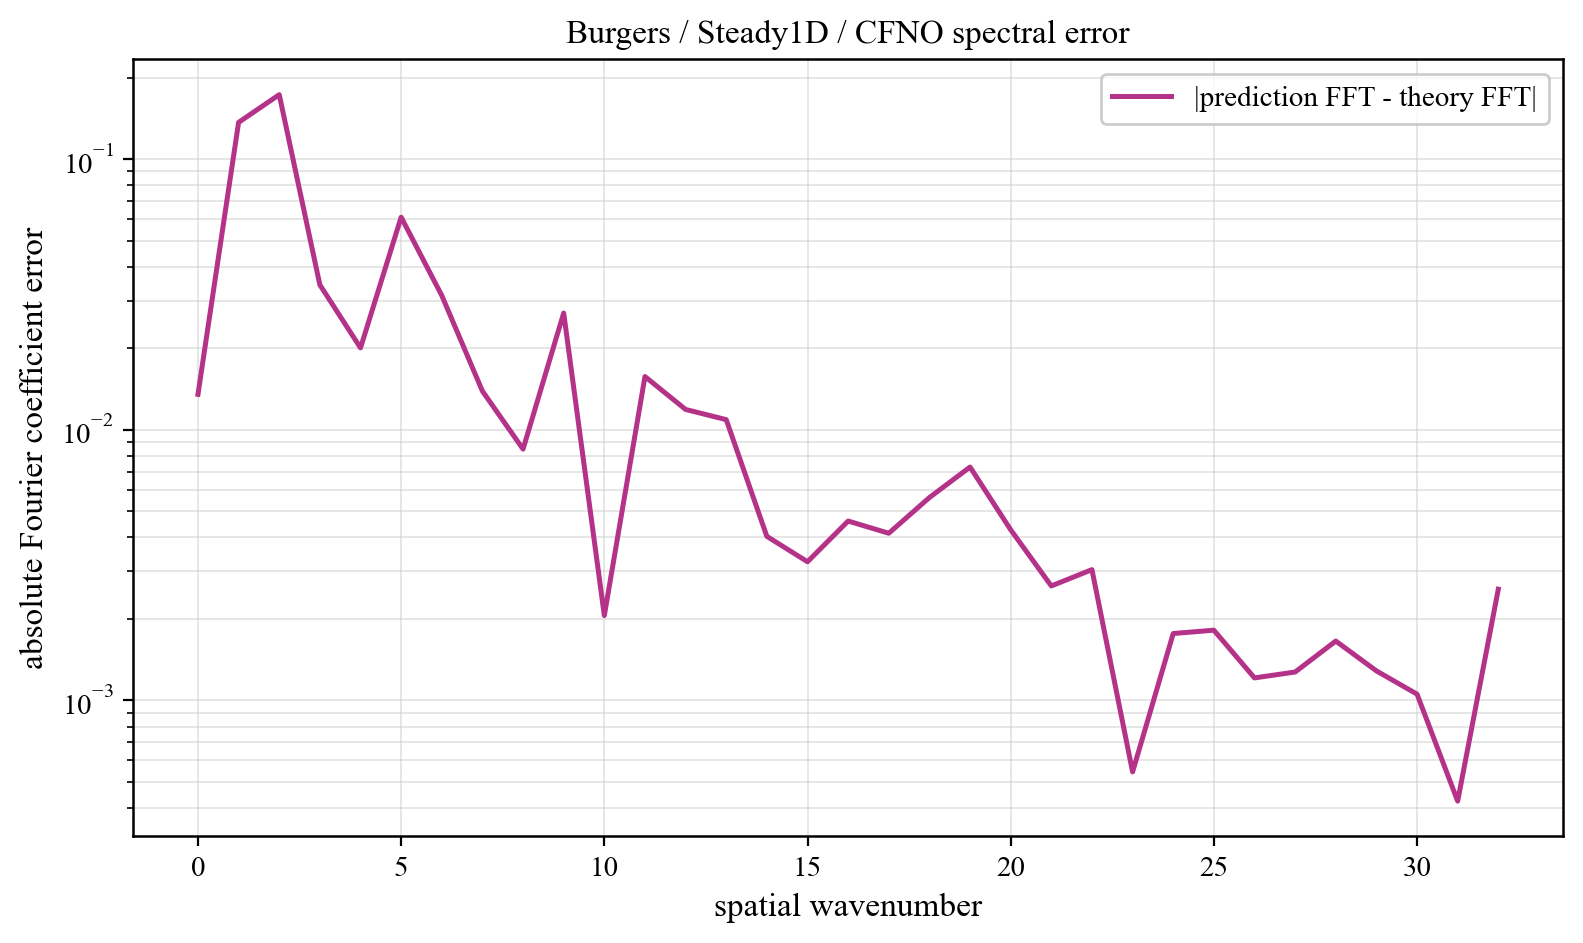

Source data for this figure (header and first rows):
component, prediction_magnitude, theory_magnitude, absolute_coefficient_error
0, 0.09975, 0.08624, 0.01351
1, 0.1201, 0.183, 0.1366
2, 0.3187, 0.3461, 0.173
3, 0.1042, 0.09016, 0.0343
4, 0.03323, 0.01326, 0.02005
5, 0.05986, 0.004763, 0.06099
6, 0.0314, 0.002387, 0.03132
7, 0.01246, 0.00145, 0.01389
8, 0.007492, 0.0009997, 0.008475
9, 0.02771, 0.0007534, 0.02699
10, 0.002107, 0.0006047, 0.002057
11, 0.01537, 0.0005077, 0.01572
12, 0.01228, 0.0004404, 0.01188
13, 0.0105, 0.0003915, 0.01089
14, 0.004388, 0.0003545, 0.004034
15, 0.003516, 0.0003256, 0.00325
16, 0.004448, 0.0003025, 0.004596
17, 0.003908, 0.0002837, 0.004143
18, 0.005855, 0.0002682, 0.005613
19, 0.007054, 0.0002552, 0.007276
20, 0.004465, 0.0002442, 0.004267
21, 0.00284, 0.000235, 0.002646
22, 0.002814, 0.0002271, 0.00304
23, 0.000484, 0.0002204, 0.0005437
24, 0.001957, 0.0002147, 0.001765
25, 0.001722, 0.0002099, 0.001816
26, 0.00121, 0.0002059, 0.00121
27, 0.001222, 0.0002027, 0.001272
28, 0.001456, 0.0002001, 0.001655
29, 0.001402, 0.0001981, 0.001284
30, 0.001187, 0.0001967, 0.001054
31, 0.0005842, 0.0001959, 0.000424
32, 0.002378, 0.0001956, 0.002574
